Run: headless pygame with SDL's dummy video driver; simulated clock (each Clock.tick advances the game by its frame time, no real sleeping); random seed 0; keys injected as events and as key.get_pressed() state; no mouse input.
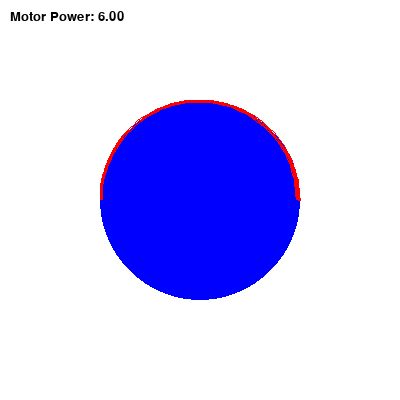
Frame 1 of 4 · flips 1–60 · no input
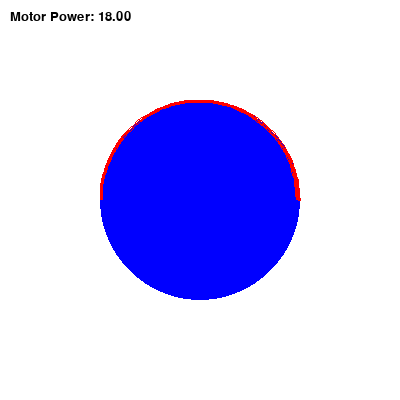
Frame 2 of 4 · flips 61–180 · tapped SPACE, RETURN · held RIGHT (→), D
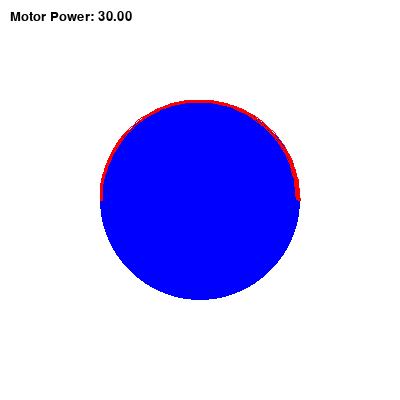
Frame 3 of 4 · flips 181–300 · held DOWN (↓), S
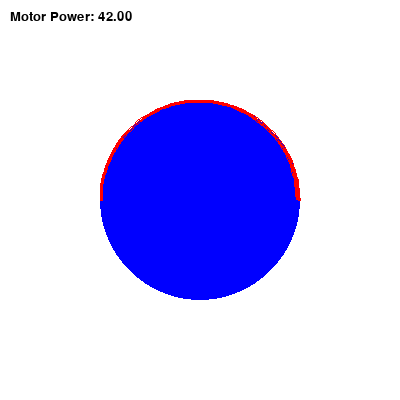
Frame 4 of 4 · flips 301–420 · held LEFT (←), A, UP (↑), W

The pygame program that drew these frames:

import pygame
import math

# Initialize Pygame
pygame.init()

# Constants
WIDTH, HEIGHT = 400, 400
CAPSTAN_RADIUS = 100
FPS = 60  # Frames per second

class Simulation:
    def __init__(self, screen):
        self.screen = screen
        self.capstan_center = (WIDTH // 2, HEIGHT // 2)
        self.capstan_angle = 0  # Initial angle of rotation
        self.motor_power = 0.0
        self.rpm = 0.0
        self.font = pygame.font.SysFont('Arial', 20)

    def update_simulation(self):
        # Update motor power and RPM
        self.motor_power += 0.1  # Example update, you can adjust this
        self.rpm = self.motor_power * 10  # Example calculation, RPM = motor_power * factor

        # Calculate rotation angle
        angle = (self.rpm / 60) * 360  # Degrees per second
        self.capstan_angle = (self.capstan_angle + angle) % 360  # Keep the angle between 0 and 360

    def draw(self):
        # Clear screen
        self.screen.fill((255, 255, 255))

        # Draw capstan (circle with rotating arc)
        pygame.draw.circle(self.screen, (0, 0, 255), self.capstan_center, CAPSTAN_RADIUS)
        
        # Draw rotation arc for capstan
        pygame.draw.arc(self.screen, (255, 0, 0), 
                        (self.capstan_center[0] - CAPSTAN_RADIUS, self.capstan_center[1] - CAPSTAN_RADIUS,
                         2 * CAPSTAN_RADIUS, 2 * CAPSTAN_RADIUS), 
                        math.radians(0), math.radians(self.capstan_angle), 3)  # 3 is thickness of the arc

        # Render motor power text
        power_text = self.font.render(f"Motor Power: {self.motor_power:.2f}", True, (0, 0, 0))
        self.screen.blit(power_text, (10, 10))

    def run(self):
        clock = pygame.time.Clock()

        # Game loop
        running = True
        while running:
            for event in pygame.event.get():
                if event.type == pygame.QUIT:
                    running = False

            # Update simulation
            self.update_simulation()

            # Draw everything
            self.draw()

            # Update the display
            pygame.display.flip()

            # Cap the frame rate
            clock.tick(FPS)

        pygame.quit()

# Create the Pygame window
screen = pygame.display.set_mode((WIDTH, HEIGHT))
pygame.display.set_caption("Tape Motion Simulation")

# Create and run the simulation
sim = Simulation(screen)
sim.run()
